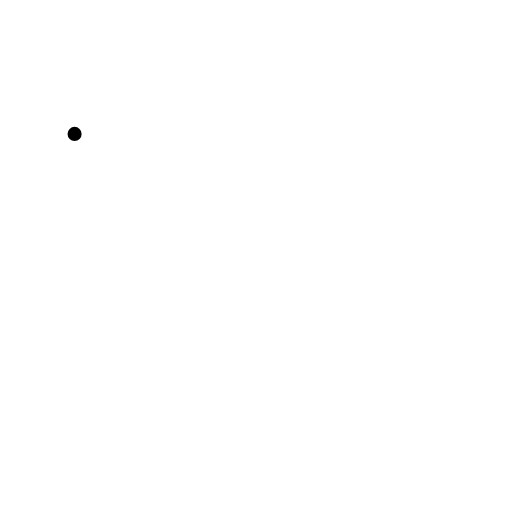
t = 0.00 s
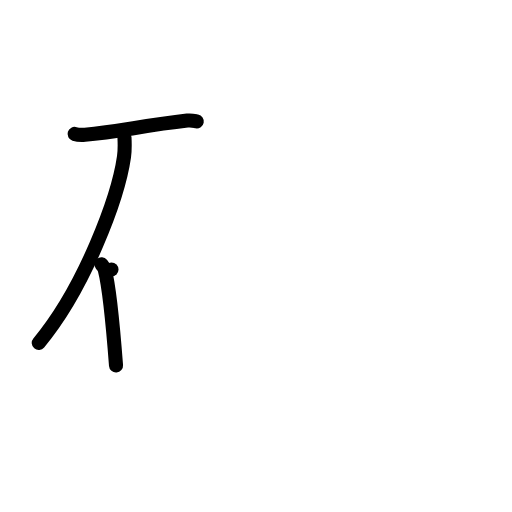
t = 3.00 s
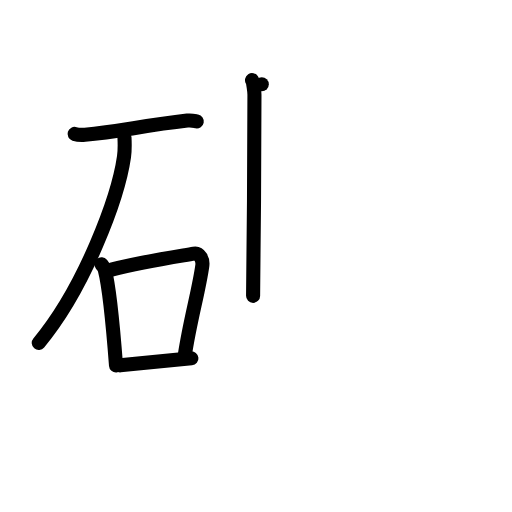
t = 6.00 s
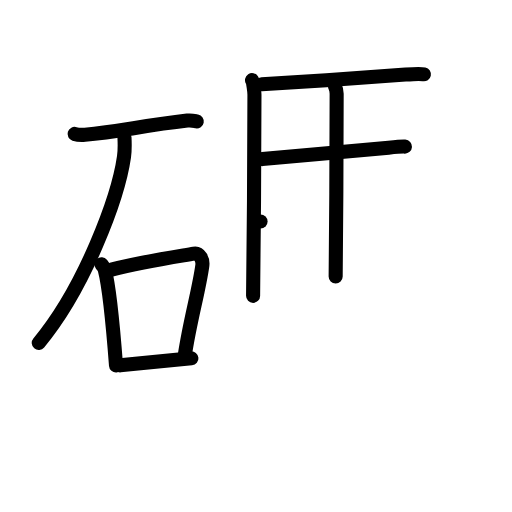
t = 9.00 s
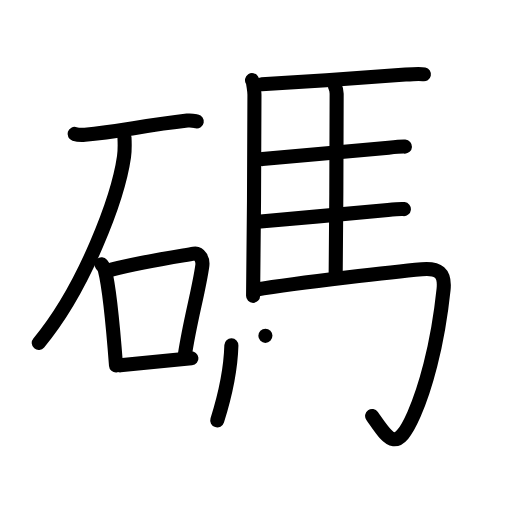
t = 12.00 s
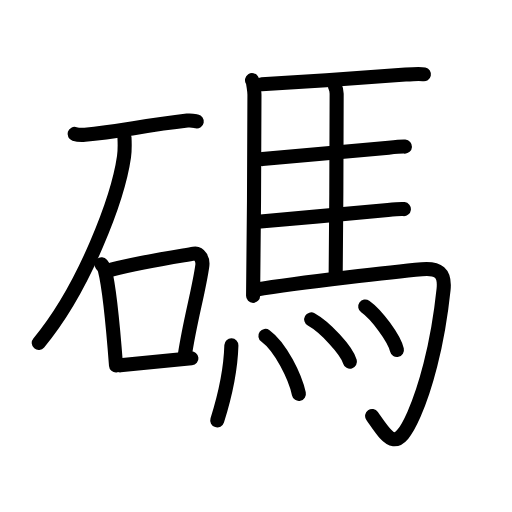
t = 15.00 s

The animated SVG that drew these frames (rendered in a browser with its animation timeline set to each time). Animation: 43 SMIL elements (animate=43); one cycle of 15.00 s.

<?xml version="1.0" encoding="UTF-8"?>
<!--
AniKanjiVG is licensed by CC-BY-SA Paul C. Sommerhoff (https://bitbucket.org/sommerhoff/anikanjivg).
AniKanjiVG uses KanjiVG which is licensed by CC-BY-SA Ulrich Apel (http://kanjivg.tagaini.net).
See also http://creativecommons.org/licenses/by-sa/3.0/
-->
<svg xmlns:kvg='http://kanjivg.tagaini.net' xmlns='http://www.w3.org/2000/svg' width='109' height='109' viewBox='0 0 109 109' style='fill:none;stroke:#000000;stroke-width:3;stroke-linecap:round;stroke-linejoin:round;' id="kvg:kanji_078bc"><g id="kvg:078bc" kvg:element="碼"><g id="kvg:078bc-g1" kvg:element="石" kvg:position="left" kvg:radical="general"><path id="kvg:078bc-s1" kvg:type="㇐" d="M15.88,28.51c0.57,0.18,1.63,0.23,2.2,0.18c7.18-0.62,12.21-1.94,21.8-3.02c0.95-0.11,1.53,0.08,2.01,0.17"><animate attributeName="d" begin="0.0s" dur="0.3333333333333333s" from="M15.88,28.51C15.88,28.51,15.88,28.51,15.88,28.51" to="M15.88,28.51c0.57,0.18,1.63,0.23,2.2,0.18" />
<animate attributeName="d" begin="0.3333333333333333s" dur="0.3333333333333333s" from="M15.88,28.51c0.57,0.18,1.63,0.23,2.2,0.18c0,0,0,0,0,0,0" to="M15.88,28.51c0.57,0.18,1.63,0.23,2.2,0.18c7.18-0.62,12.21-1.94,21.8-3.02" />
<animate attributeName="d" begin="0.6666666666666666s" dur="0.3333333333333333s" from="M15.88,28.51c0.57,0.18,1.63,0.23,2.2,0.18c7.18-0.62,12.21-1.94,21.8-3.02c0,0,0,0,0,0,0" to="M15.88,28.51c0.57,0.18,1.63,0.23,2.2,0.18c7.18-0.62,12.21-1.94,21.8-3.02c0.95-0.11,1.53,0.08,2.01,0.17" />
</path>
<path id="kvg:078bc-s2" kvg:type="㇒" d="M26.5,29.25c0.05,1.03,0.11,2.66-0.1,4.14C25.15,42.12,18.01,61.27,8.25,73"><animate attributeName="d" begin="1.0s" dur="0.5s" from="M26.5,29.25C26.5,29.25,26.5,29.25,26.5,29.25" to="M26.5,29.25c0.05,1.03,0.11,2.66-0.1,4.14" />
<animate attributeName="d" begin="1.5s" dur="0.5s" from="M26.5,29.25c0.05,1.03,0.11,2.66-0.1,4.14c0,0,0,0,0,0,0" to="M26.5,29.25c0.05,1.03,0.11,2.66-0.1,4.14C25.15,42.12,18.01,61.27,8.25,73" />
<animate attributeName="d" begin="0s" dur="1.0s" from="M-100,-100" to="M-100,-100" />
</path>
<g id="kvg:078bc-g2" kvg:element="口"><path id="kvg:078bc-s3" kvg:type="㇑" d="M21.58,56.25c0.3,0.38,0.61,0.7,0.73,1.17c0.95,3.69,1.89,13.8,2.39,20.38"><animate attributeName="d" begin="2.0s" dur="0.5s" from="M21.58,56.25C21.58,56.25,21.58,56.25,21.58,56.25" to="M21.58,56.25c0.3,0.38,0.61,0.7,0.73,1.17" />
<animate attributeName="d" begin="2.5s" dur="0.5s" from="M21.58,56.25c0.3,0.38,0.61,0.7,0.73,1.17c0,0,0,0,0,0,0" to="M21.58,56.25c0.3,0.38,0.61,0.7,0.73,1.17c0.95,3.69,1.89,13.8,2.39,20.38" />
<animate attributeName="d" begin="0s" dur="2.0s" from="M-100,-100" to="M-100,-100" />
</path>
<path id="kvg:078bc-s4" kvg:type="㇕b" d="M23.73,57.39c7.04-1.76,14.16-2.81,17.54-3.4c1.24-0.22,1.98,1.29,1.8,2.57c-0.73,5.3-2.63,11.7-3.72,19.03"><animate attributeName="d" begin="3.0s" dur="0.3333333333333333s" from="M23.73,57.39C23.73,57.39,23.73,57.39,23.73,57.39" to="M23.73,57.39c7.04-1.76,14.16-2.81,17.54-3.4" />
<animate attributeName="d" begin="3.3333333333333335s" dur="0.3333333333333333s" from="M23.73,57.39c7.04-1.76,14.16-2.81,17.54-3.4c0,0,0,0,0,0,0" to="M23.73,57.39c7.04-1.76,14.16-2.81,17.54-3.4c1.24-0.22,1.98,1.29,1.8,2.57" />
<animate attributeName="d" begin="3.6666666666666665s" dur="0.3333333333333333s" from="M23.73,57.39c7.04-1.76,14.16-2.81,17.54-3.4c1.24-0.22,1.98,1.29,1.8,2.57c0,0,0,0,0,0,0" to="M23.73,57.39c7.04-1.76,14.16-2.81,17.54-3.4c1.24-0.22,1.98,1.29,1.8,2.57c-0.73,5.3-2.63,11.7-3.72,19.03" />
<animate attributeName="d" begin="0s" dur="3.0s" from="M-100,-100" to="M-100,-100" />
</path>
<path id="kvg:078bc-s5" kvg:type="㇐b" d="M25.59,77.78c4.84-0.47,8.79-0.89,15.16-1.49"><animate attributeName="d" begin="4.0s" dur="1.0s" from="M25.59,77.78C25.59,77.78,25.59,77.78,25.59,77.78" to="M25.59,77.78c4.84-0.47,8.79-0.89,15.16-1.49" />
<animate attributeName="d" begin="0s" dur="4.0s" from="M-100,-100" to="M-100,-100" />
</path>
</g>
</g>
<g id="kvg:078bc-g3" kvg:element="馬" kvg:position="right"><path id="kvg:078bc-s6" kvg:type="㇑" d="M53.65,17.06c0.25,0.39,0.52,2.46,0.52,3.11c-0.02,6.53-0.1,32.54-0.29,42.81"><animate attributeName="d" begin="5.0s" dur="0.5s" from="M53.65,17.06C53.65,17.06,53.65,17.06,53.65,17.06" to="M53.65,17.06c0.25,0.39,0.52,2.46,0.52,3.11" />
<animate attributeName="d" begin="5.5s" dur="0.5s" from="M53.65,17.06c0.25,0.39,0.52,2.46,0.52,3.11c0,0,0,0,0,0,0" to="M53.65,17.06c0.25,0.39,0.52,2.46,0.52,3.11c-0.02,6.53-0.1,32.54-0.29,42.81" />
<animate attributeName="d" begin="0s" dur="5.0s" from="M-100,-100" to="M-100,-100" />
</path>
<path id="kvg:078bc-s7" kvg:type="㇐b" d="M55.73,17.94c8.13-0.45,27.13-1.78,30.62-2.06c1.22-0.1,3.28-0.19,3.9-0.06"><animate attributeName="d" begin="6.0s" dur="0.5s" from="M55.73,17.94C55.73,17.94,55.73,17.94,55.73,17.94" to="M55.73,17.94c8.13-0.45,27.13-1.78,30.62-2.06" />
<animate attributeName="d" begin="6.5s" dur="0.5s" from="M55.73,17.94c8.13-0.45,27.13-1.78,30.62-2.06c0,0,0,0,0,0,0" to="M55.73,17.94c8.13-0.45,27.13-1.78,30.62-2.06c1.22-0.1,3.28-0.19,3.9-0.06" />
<animate attributeName="d" begin="0s" dur="6.0s" from="M-100,-100" to="M-100,-100" />
</path>
<path id="kvg:078bc-s8" kvg:type="㇑a" d="M71.33,18.41c0.19,0.39,0.34,0.92,0.34,1.56c-0.02,6.52-0.06,28.61-0.21,38.88"><animate attributeName="d" begin="7.0s" dur="0.5s" from="M71.33,18.41C71.33,18.41,71.33,18.41,71.33,18.41" to="M71.33,18.41c0.19,0.39,0.34,0.92,0.34,1.56" />
<animate attributeName="d" begin="7.5s" dur="0.5s" from="M71.33,18.41c0.19,0.39,0.34,0.92,0.34,1.56c0,0,0,0,0,0,0" to="M71.33,18.41c0.19,0.39,0.34,0.92,0.34,1.56c-0.02,6.52-0.06,28.61-0.21,38.88" />
<animate attributeName="d" begin="0s" dur="7.0s" from="M-100,-100" to="M-100,-100" />
</path>
<path id="kvg:078bc-s9" kvg:type="㇐b" d="M55.85,33.87c7.25-0.63,23.77-2.12,26.88-2.43c1.08-0.11,2.93-0.26,3.48-0.23"><animate attributeName="d" begin="8.0s" dur="0.5s" from="M55.85,33.87C55.85,33.87,55.85,33.87,55.85,33.87" to="M55.85,33.87c7.25-0.63,23.77-2.12,26.88-2.43" />
<animate attributeName="d" begin="8.5s" dur="0.5s" from="M55.85,33.87c7.25-0.63,23.77-2.12,26.88-2.43c0,0,0,0,0,0,0" to="M55.85,33.87c7.25-0.63,23.77-2.12,26.88-2.43c1.08-0.11,2.93-0.26,3.48-0.23" />
<animate attributeName="d" begin="0s" dur="8.0s" from="M-100,-100" to="M-100,-100" />
</path>
<path id="kvg:078bc-s10" kvg:type="㇐b" d="M55.47,47.14c7.08-0.61,24.07-2.11,27.11-2.43c1.06-0.11,2.86-0.25,3.4-0.19"><animate attributeName="d" begin="9.0s" dur="0.5s" from="M55.47,47.14C55.47,47.14,55.47,47.14,55.47,47.14" to="M55.47,47.14c7.08-0.61,24.07-2.11,27.11-2.43" />
<animate attributeName="d" begin="9.5s" dur="0.5s" from="M55.47,47.14c7.08-0.61,24.07-2.11,27.11-2.43c0,0,0,0,0,0,0" to="M55.47,47.14c7.08-0.61,24.07-2.11,27.11-2.43c1.06-0.11,2.86-0.25,3.4-0.19" />
<animate attributeName="d" begin="0s" dur="9.0s" from="M-100,-100" to="M-100,-100" />
</path>
<path id="kvg:078bc-s11" kvg:type="㇆a" d="M54.37,61.67c9.66-1.58,30.09-3.88,35.45-4.36c3.48-0.31,4.98,0.78,4.61,4.32c-1.3,12.45-4.11,21.62-6.29,26.56c-3.78,8.58-5.41,5.37-8.92,0.38"><animate attributeName="d" begin="10.0s" dur="0.25s" from="M54.37,61.67C54.37,61.67,54.37,61.67,54.37,61.67" to="M54.37,61.67c9.66-1.58,30.09-3.88,35.45-4.36" />
<animate attributeName="d" begin="10.25s" dur="0.25s" from="M54.37,61.67c9.66-1.58,30.09-3.88,35.45-4.36c0,0,0,0,0,0,0" to="M54.37,61.67c9.66-1.58,30.09-3.88,35.45-4.36c3.48-0.31,4.98,0.78,4.61,4.32" />
<animate attributeName="d" begin="10.5s" dur="0.25s" from="M54.37,61.67c9.66-1.58,30.09-3.88,35.45-4.36c3.48-0.31,4.98,0.78,4.61,4.32c0,0,0,0,0,0,0" to="M54.37,61.67c9.66-1.58,30.09-3.88,35.45-4.36c3.48-0.31,4.98,0.78,4.61,4.32c-1.3,12.45-4.11,21.62-6.29,26.56" />
<animate attributeName="d" begin="10.75s" dur="0.25s" from="M54.37,61.67c9.66-1.58,30.09-3.88,35.45-4.36c3.48-0.31,4.98,0.78,4.61,4.32c-1.3,12.45-4.11,21.62-6.29,26.56c0,0,0,0,0,0,0" to="M54.37,61.67c9.66-1.58,30.09-3.88,35.45-4.36c3.48-0.31,4.98,0.78,4.61,4.32c-1.3,12.45-4.11,21.62-6.29,26.56c-3.78,8.58-5.41,5.37-8.92,0.38" />
<animate attributeName="d" begin="0s" dur="10.0s" from="M-100,-100" to="M-100,-100" />
</path>
<g id="kvg:078bc-g4" kvg:element="灬" kvg:variant="true" kvg:original="火"><path id="kvg:078bc-s12" kvg:type="㇔" d="M49.26,73.5c-0.16,5.79-1.91,12.51-3.01,16"><animate attributeName="d" begin="11.0s" dur="1.0s" from="M49.26,73.5C49.26,73.5,49.26,73.5,49.26,73.5" to="M49.26,73.5c-0.16,5.79-1.91,12.51-3.01,16" />
<animate attributeName="d" begin="0s" dur="11.0s" from="M-100,-100" to="M-100,-100" />
</path>
<path id="kvg:078bc-s13" kvg:type="㇔" d="M56.5,71.5c3.27,2.38,6.34,8.76,7.13,12.35"><animate attributeName="d" begin="12.0s" dur="1.0s" from="M56.5,71.5C56.5,71.5,56.5,71.5,56.5,71.5" to="M56.5,71.5c3.27,2.38,6.34,8.76,7.13,12.35" />
<animate attributeName="d" begin="0s" dur="12.0s" from="M-100,-100" to="M-100,-100" />
</path>
<path id="kvg:078bc-s14" kvg:type="㇔" d="M66.25,68c2.93,1.62,7.54,6.56,8.25,9"><animate attributeName="d" begin="13.0s" dur="1.0s" from="M66.25,68C66.25,68,66.25,68,66.25,68" to="M66.25,68c2.93,1.62,7.54,6.56,8.25,9" />
<animate attributeName="d" begin="0s" dur="13.0s" from="M-100,-100" to="M-100,-100" />
</path>
<path id="kvg:078bc-s15" kvg:type="㇔" d="M77.75,65.25c2.4,1.68,6.17,6.76,6.75,9.25"><animate attributeName="d" begin="14.0s" dur="1.0s" from="M77.75,65.25C77.75,65.25,77.75,65.25,77.75,65.25" to="M77.75,65.25c2.4,1.68,6.17,6.76,6.75,9.25" />
<animate attributeName="d" begin="0s" dur="14.0s" from="M-100,-100" to="M-100,-100" />
</path>
</g>
</g>
</g>
</svg>
